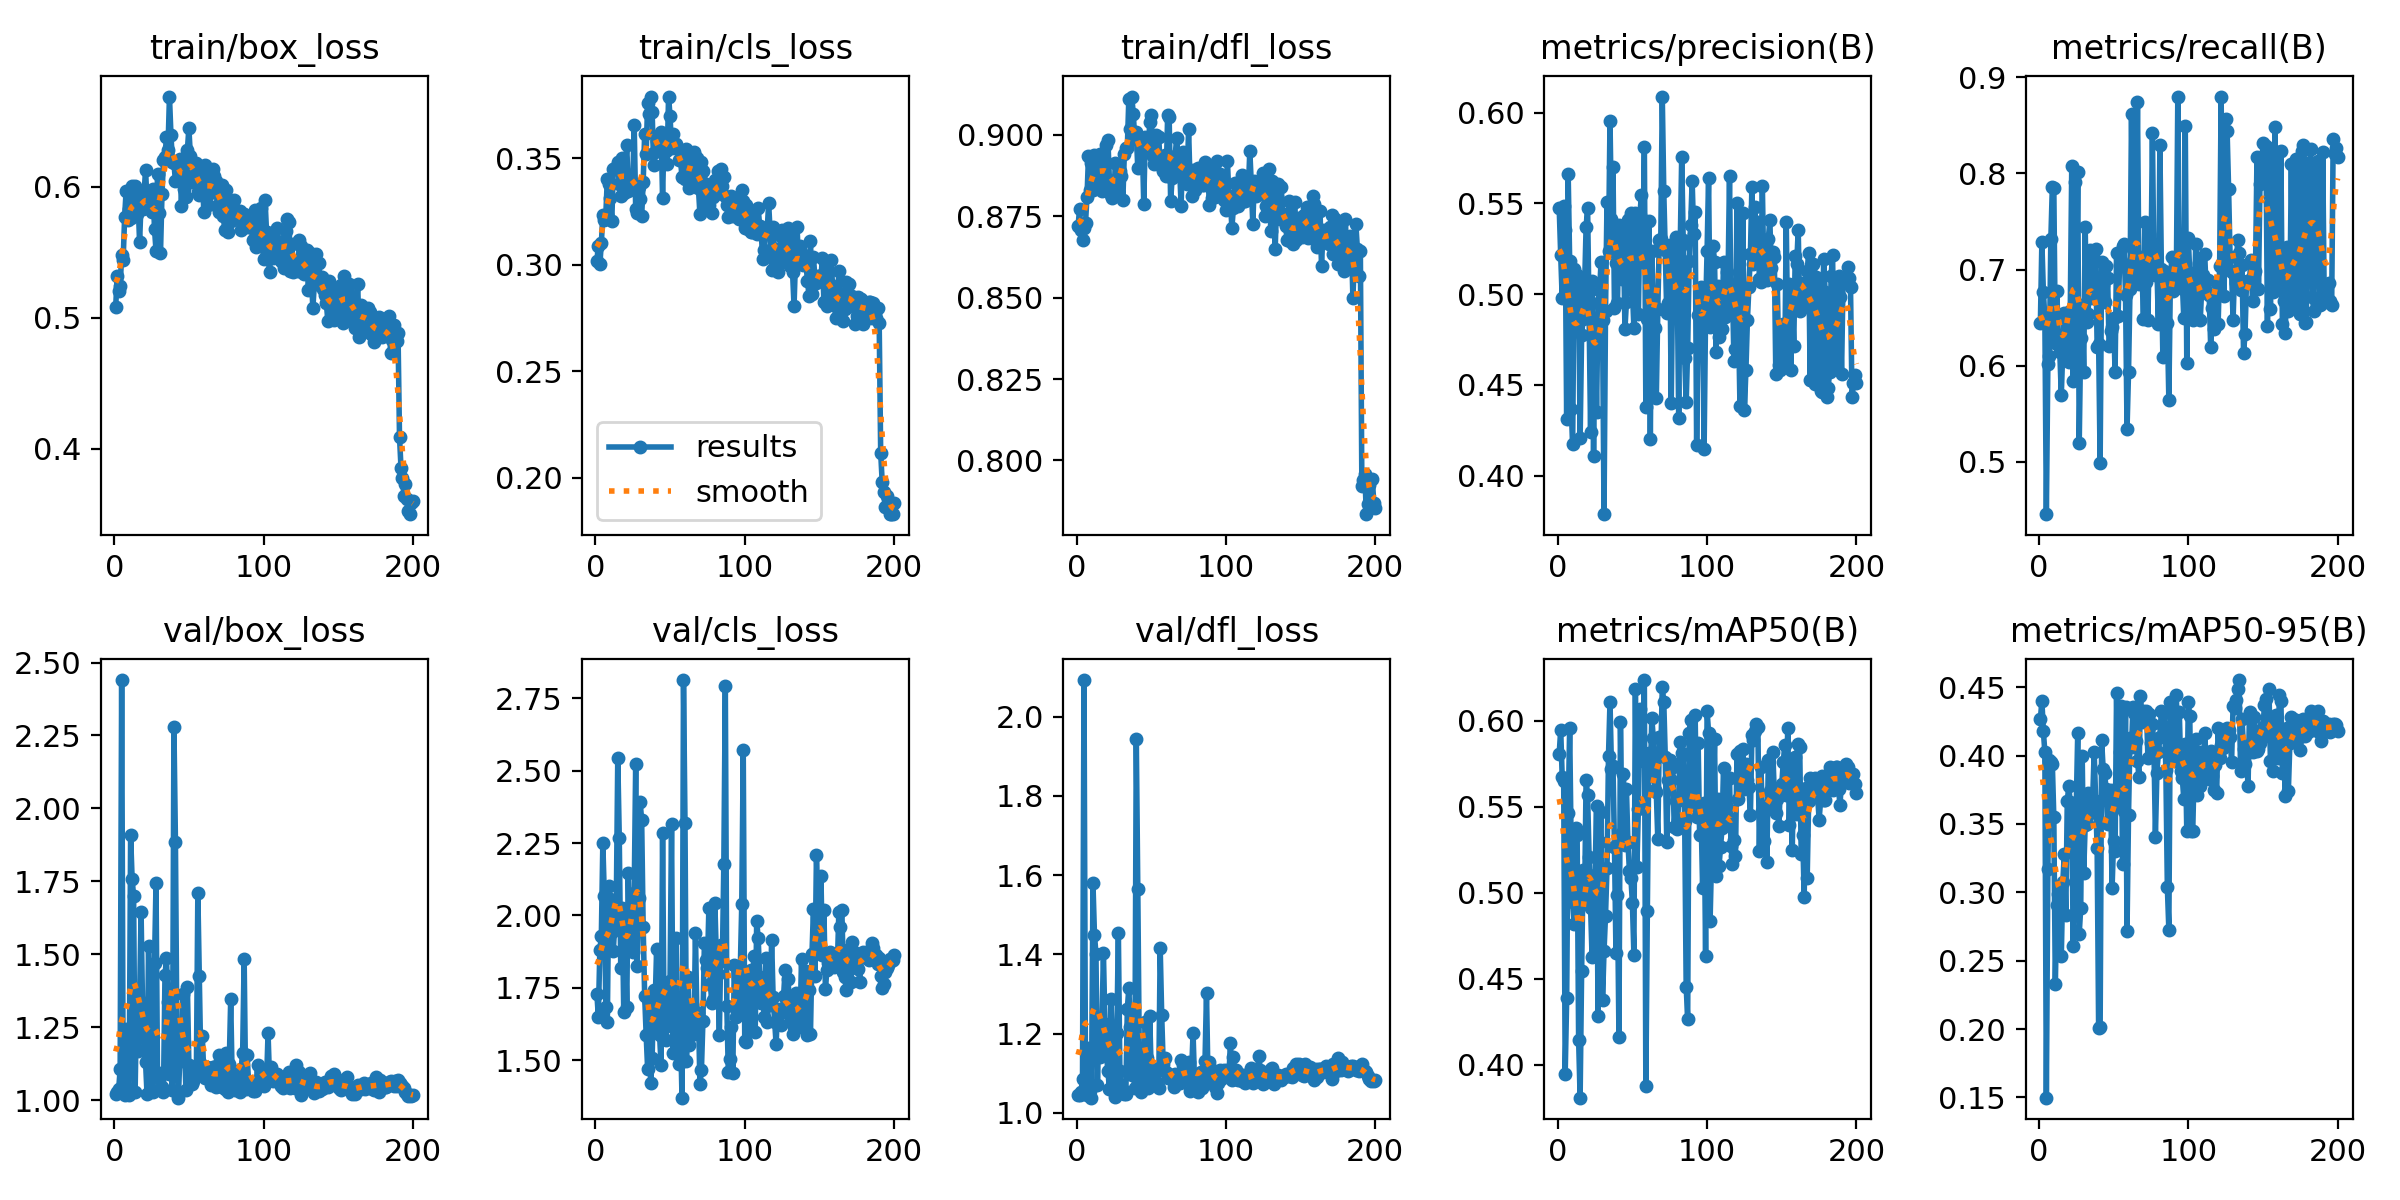

Values plotted in this chart, from the file beside it:
epoch, time, train/box_loss, train/cls_loss, train/dfl_loss, metrics/precision(B), metrics/recall(B), metrics/mAP50(B), metrics/mAP50-95(B), val/box_loss, val/cls_loss, val/dfl_loss, lr/pg0, lr/pg1, lr/pg2
1, 5.932, 0.5082, 0.302, 0.8719, 0.5474, 0.6445, 0.5809, 0.4264, 1.021, 1.73, 1.044, 0.0003167, 0.0003167, 0.0003167
2, 11.69, 0.5316, 0.3087, 0.8771, 0.5215, 0.7285, 0.5948, 0.4402, 1.026, 1.651, 1.045, 0.0006469, 0.0006469, 0.0006469
3, 18.43, 0.5204, 0.3002, 0.8708, 0.4978, 0.6769, 0.5674, 0.4177, 1.038, 1.882, 1.053, 0.0009738, 0.0009738, 0.0009738
4, 25.8, 0.5243, 0.3101, 0.8678, 0.5485, 0.6492, 0.5651, 0.4024, 1.105, 1.928, 1.085, 0.001297, 0.001297, 0.001297
5, 32.73, 0.5477, 0.3236, 0.8714, 0.5355, 0.4454, 0.3944, 0.1498, 2.44, 2.249, 2.093, 0.001618, 0.001618, 0.001618
6, 39.29, 0.5443, 0.3211, 0.873, 0.431, 0.6018, 0.4386, 0.3171, 1.053, 2.067, 1.058, 0.001626, 0.001626, 0.001626
7, 46.19, 0.5771, 0.3235, 0.8809, 0.5663, 0.61, 0.5464, 0.3968, 1.016, 1.685, 1.044, 0.001617, 0.001617, 0.001617
8, 52.63, 0.5972, 0.3403, 0.8936, 0.5182, 0.7315, 0.596, 0.3954, 1.242, 1.632, 1.163, 0.001609, 0.001609, 0.001609
9, 59.88, 0.5749, 0.3379, 0.8831, 0.4368, 0.7859, 0.5268, 0.394, 1.039, 2.102, 1.055, 0.001601, 0.001601, 0.001601
10, 66.42, 0.5833, 0.3313, 0.8915, 0.4176, 0.7844, 0.4947, 0.3547, 1.019, 2.055, 1.038, 0.001593, 0.001593, 0.001593
11, 73.29, 0.5765, 0.3206, 0.8831, 0.5139, 0.6238, 0.4818, 0.2326, 1.907, 1.941, 1.579, 0.001584, 0.001584, 0.001584
12, 79.82, 0.6006, 0.3448, 0.8939, 0.492, 0.6777, 0.5377, 0.291, 1.759, 1.877, 1.45, 0.001576, 0.001576, 0.001576
13, 86.29, 0.587, 0.3454, 0.8891, 0.5108, 0.6295, 0.5337, 0.299, 1.699, 1.972, 1.401, 0.001568, 0.001568, 0.001568
14, 93.03, 0.6008, 0.3448, 0.8921, 0.5066, 0.6146, 0.4145, 0.301, 1.026, 2.031, 1.071, 0.00156, 0.00156, 0.00156
15, 99.71, 0.5796, 0.3481, 0.8842, 0.4205, 0.5695, 0.3807, 0.2532, 1.339, 2.544, 1.23, 0.001551, 0.001551, 0.001551
16, 106.5, 0.5892, 0.3378, 0.8942, 0.4774, 0.6166, 0.4542, 0.3073, 1.169, 2.269, 1.141, 0.001543, 0.001543, 0.001543
17, 113.3, 0.5575, 0.3321, 0.8828, 0.4864, 0.6552, 0.5133, 0.3277, 1.338, 1.819, 1.224, 0.001535, 0.001535, 0.001535
18, 118.8, 0.5884, 0.3502, 0.8877, 0.5042, 0.6104, 0.4952, 0.2835, 1.644, 2.024, 1.403, 0.001527, 0.001527, 0.001527
19, 123.7, 0.5827, 0.3336, 0.8856, 0.5369, 0.649, 0.5657, 0.3665, 1.315, 1.666, 1.224, 0.001518, 0.001518, 0.001518
20, 128.6, 0.5947, 0.3433, 0.8968, 0.5476, 0.6041, 0.5567, 0.3775, 1.172, 1.921, 1.149, 0.00151, 0.00151, 0.00151
21, 133.6, 0.6131, 0.3561, 0.8985, 0.4885, 0.6566, 0.5208, 0.366, 1.13, 1.683, 1.106, 0.001502, 0.001502, 0.001502
22, 138.7, 0.5876, 0.3346, 0.886, 0.4242, 0.8077, 0.4911, 0.3591, 1.019, 2.145, 1.06, 0.001494, 0.001494, 0.001494
23, 143.7, 0.5911, 0.3376, 0.8817, 0.507, 0.5845, 0.4625, 0.2607, 1.529, 1.899, 1.287, 0.001485, 0.001485, 0.001485
24, 148.9, 0.5871, 0.3358, 0.8807, 0.411, 0.7912, 0.4985, 0.3402, 1.204, 1.909, 1.157, 0.001477, 0.001477, 0.001477
25, 153.7, 0.5809, 0.3383, 0.8813, 0.4865, 0.656, 0.5103, 0.3618, 1.081, 1.876, 1.104, 0.001469, 0.001469, 0.001469
26, 158.5, 0.5987, 0.3654, 0.8914, 0.4349, 0.8014, 0.5502, 0.4162, 1.027, 2.079, 1.041, 0.001461, 0.001461, 0.001461
27, 163.3, 0.5676, 0.3261, 0.8835, 0.4952, 0.5193, 0.4285, 0.2698, 1.471, 2.523, 1.203, 0.001452, 0.001452, 0.001452
28, 168.1, 0.5513, 0.3244, 0.8847, 0.5015, 0.6283, 0.5292, 0.2883, 1.743, 1.827, 1.453, 0.001444, 0.001444, 0.001444
29, 173, 0.6099, 0.3365, 0.8891, 0.5175, 0.663, 0.5468, 0.3995, 1.08, 2.061, 1.106, 0.001436, 0.001436, 0.001436
30, 177.8, 0.5802, 0.331, 0.8875, 0.4856, 0.593, 0.4374, 0.3141, 1.093, 2.391, 1.057, 0.001428, 0.001428, 0.001428
31, 182.6, 0.5493, 0.3229, 0.8801, 0.3787, 0.7445, 0.4659, 0.3494, 1.038, 2.328, 1.057, 0.001419, 0.001419, 0.001419
32, 187.4, 0.5945, 0.3387, 0.8943, 0.4906, 0.6455, 0.4867, 0.3497, 1.044, 1.961, 1.047, 0.001411, 0.001411, 0.001411
33, 192.2, 0.6203, 0.3614, 0.8959, 0.5509, 0.6542, 0.5144, 0.3726, 1.029, 1.723, 1.048, 0.001403, 0.001403, 0.001403
34, 197, 0.623, 0.3521, 0.8961, 0.5239, 0.7204, 0.5798, 0.3583, 1.428, 1.588, 1.263, 0.001395, 0.001395, 0.001395
35, 201.8, 0.6383, 0.376, 0.9112, 0.5956, 0.6701, 0.611, 0.3628, 1.486, 1.469, 1.314, 0.001386, 0.001386, 0.001386
36, 206.7, 0.6283, 0.3706, 0.9017, 0.5415, 0.714, 0.572, 0.3676, 1.335, 1.701, 1.217, 0.001378, 0.001378, 0.001378
37, 211.5, 0.669, 0.3787, 0.9118, 0.5702, 0.6856, 0.5737, 0.4027, 1.089, 1.422, 1.094, 0.00137, 0.00137, 0.00137
38, 216.3, 0.6397, 0.372, 0.9063, 0.4922, 0.7214, 0.5266, 0.3669, 1.121, 1.506, 1.112, 0.001362, 0.001362, 0.001362
39, 221.1, 0.6189, 0.3471, 0.8988, 0.5174, 0.619, 0.4647, 0.3321, 1.036, 1.742, 1.062, 0.001353, 0.001353, 0.001353
40, 226.1, 0.618, 0.353, 0.9008, 0.4949, 0.623, 0.4984, 0.2004, 2.278, 1.691, 1.944, 0.001345, 0.001345, 0.001345
41, 230.9, 0.6045, 0.3581, 0.8897, 0.5379, 0.4991, 0.4158, 0.2018, 1.885, 1.883, 1.566, 0.001337, 0.001337, 0.001337
42, 235.7, 0.6191, 0.3562, 0.8992, 0.5234, 0.7078, 0.5994, 0.4112, 1.206, 1.595, 1.146, 0.001329, 0.001329, 0.001329
43, 240.5, 0.6182, 0.3537, 0.8957, 0.5083, 0.6841, 0.5347, 0.3905, 1.008, 1.587, 1.054, 0.00132, 0.00132, 0.00132
44, 245.3, 0.6216, 0.3623, 0.8978, 0.5329, 0.6667, 0.5691, 0.3872, 1.159, 1.483, 1.124, 0.001312, 0.001312, 0.001312
45, 250.1, 0.5851, 0.3314, 0.8788, 0.4807, 0.7038, 0.5279, 0.3751, 1.133, 2.283, 1.084, 0.001304, 0.001304, 0.001304
46, 254.9, 0.6151, 0.3615, 0.8994, 0.4956, 0.6912, 0.5604, 0.3498, 1.363, 1.612, 1.229, 0.001296, 0.001296, 0.001296
47, 259.7, 0.5984, 0.3533, 0.8955, 0.5411, 0.6204, 0.5295, 0.3523, 1.2, 1.571, 1.137, 0.001287, 0.001287, 0.001287
48, 264.5, 0.5925, 0.3474, 0.8947, 0.5413, 0.6359, 0.5127, 0.3751, 1.036, 1.754, 1.062, 0.001279, 0.001279, 0.001279
49, 269.3, 0.628, 0.379, 0.9038, 0.5444, 0.6405, 0.5088, 0.3033, 1.387, 1.642, 1.244, 0.001271, 0.001271, 0.001271
50, 274.2, 0.6451, 0.3698, 0.9062, 0.5021, 0.6499, 0.4939, 0.3378, 1.12, 1.775, 1.099, 0.001263, 0.001263, 0.001263
51, 279, 0.6235, 0.355, 0.8936, 0.4814, 0.5933, 0.464, 0.33, 1.116, 2.316, 1.096, 0.001254, 0.001254, 0.001254
52, 283.8, 0.604, 0.3613, 0.8909, 0.5446, 0.7174, 0.6185, 0.4456, 1.055, 1.525, 1.107, 0.001246, 0.001246, 0.001246
53, 288.7, 0.6157, 0.3552, 0.9001, 0.5214, 0.652, 0.5149, 0.3663, 1.064, 1.701, 1.078, 0.001238, 0.001238, 0.001238
54, 293.5, 0.6141, 0.3567, 0.8932, 0.489, 0.7043, 0.5488, 0.4028, 1.11, 1.921, 1.111, 0.00123, 0.00123, 0.00123
55, 298.4, 0.6185, 0.3545, 0.8995, 0.5434, 0.7089, 0.6071, 0.4359, 1.082, 1.577, 1.062, 0.001221, 0.001221, 0.001221
56, 303.2, 0.5962, 0.349, 0.8907, 0.5544, 0.7245, 0.5822, 0.321, 1.71, 1.486, 1.417, 0.001213, 0.001213, 0.001213
57, 308, 0.5939, 0.3494, 0.8905, 0.5175, 0.7267, 0.5766, 0.3598, 1.425, 1.602, 1.248, 0.001205, 0.001205, 0.001205
58, 312.8, 0.5957, 0.341, 0.889, 0.5812, 0.6739, 0.6237, 0.4356, 1.123, 1.371, 1.123, 0.001197, 0.001197, 0.001197
59, 317.6, 0.6088, 0.3414, 0.8937, 0.4376, 0.5338, 0.3873, 0.2719, 1.22, 2.813, 1.137, 0.001188, 0.001188, 0.001188
60, 322.5, 0.5811, 0.3403, 0.8874, 0.4862, 0.5929, 0.4895, 0.3568, 1.089, 2.319, 1.103, 0.00118, 0.00118, 0.00118
... 140 more rows
